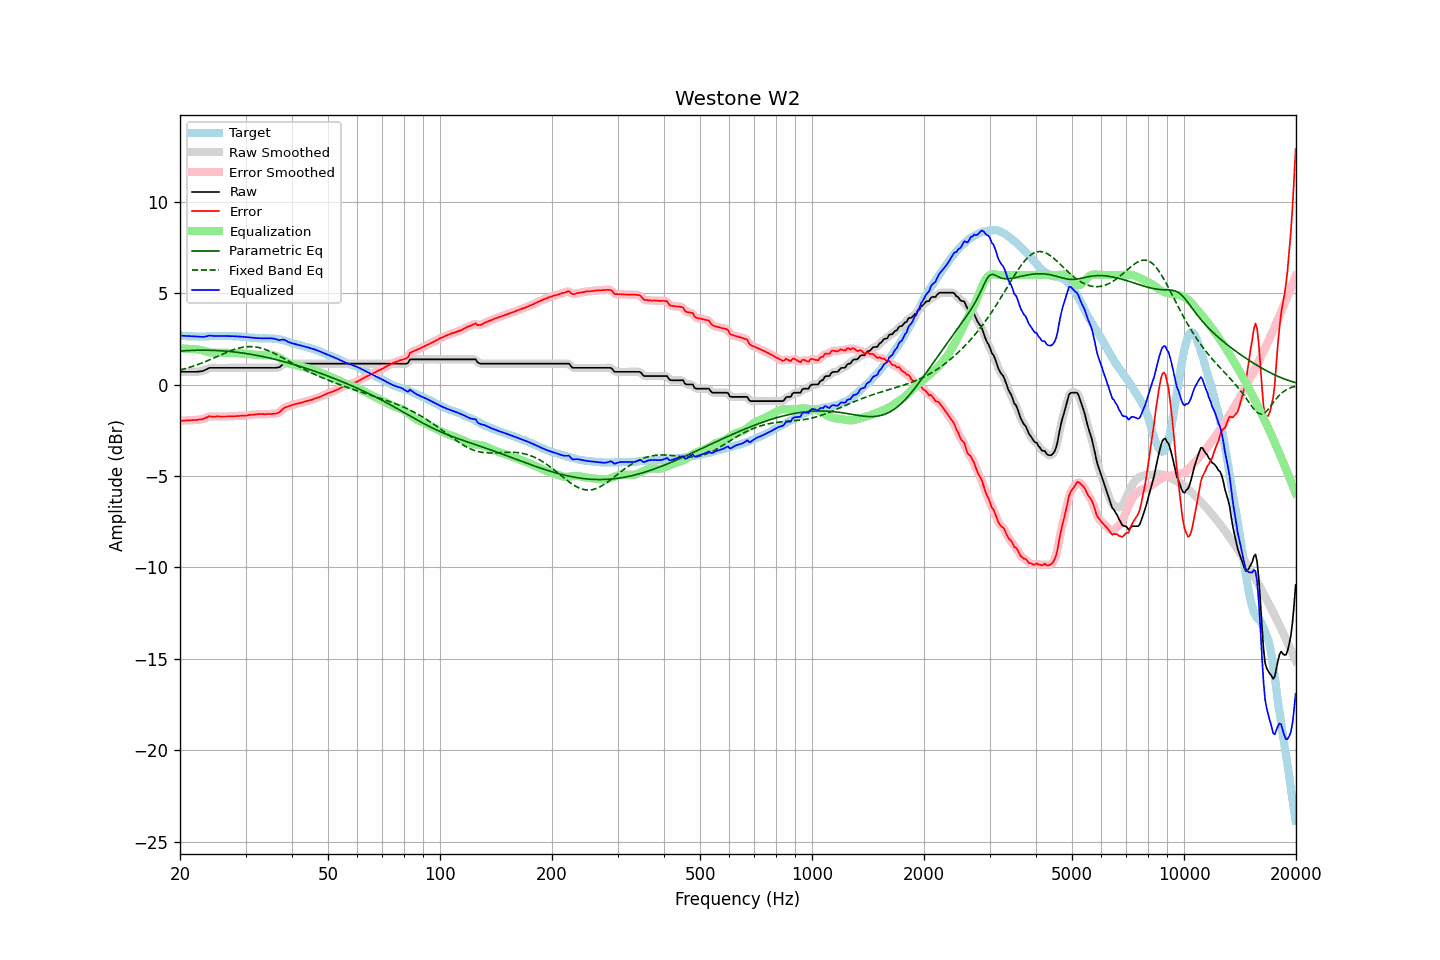

Source data for this figure (header and first rows):
frequency, raw, error, smoothed, error_smoothed, equalization, parametric_eq, fixed_band_eq, equalized_raw, equalized_smoothed, target
20.00, 0.70, -1.99, 0.70, -1.99, 1.98, 1.84, 0.79, 2.68, 2.68, 2.69
20.20, 0.70, -1.98, 0.70, -1.98, 1.98, 1.84, 0.82, 2.68, 2.68, 2.68
20.40, 0.70, -1.97, 0.70, -1.97, 1.97, 1.85, 0.84, 2.67, 2.67, 2.67
20.61, 0.70, -1.97, 0.70, -1.96, 1.97, 1.85, 0.87, 2.67, 2.67, 2.67
20.81, 0.70, -1.95, 0.70, -1.96, 1.96, 1.86, 0.89, 2.66, 2.66, 2.65
21.02, 0.70, -1.95, 0.70, -1.95, 1.96, 1.86, 0.92, 2.66, 2.66, 2.65
21.23, 0.70, -1.95, 0.70, -1.95, 1.95, 1.87, 0.95, 2.65, 2.65, 2.65
21.44, 0.70, -1.95, 0.70, -1.95, 1.95, 1.87, 0.97, 2.64, 2.64, 2.65
21.66, 0.70, -1.94, 0.70, -1.94, 1.94, 1.87, 1.00, 2.64, 2.64, 2.64
21.87, 0.70, -1.94, 0.70, -1.94, 1.94, 1.88, 1.03, 2.64, 2.64, 2.64
22.09, 0.70, -1.94, 0.70, -1.93, 1.93, 1.88, 1.06, 2.63, 2.64, 2.64
22.31, 0.71, -1.93, 0.71, -1.92, 1.93, 1.88, 1.10, 2.63, 2.63, 2.63
22.54, 0.72, -1.91, 0.71, -1.92, 1.91, 1.88, 1.13, 2.63, 2.63, 2.62
22.76, 0.73, -1.91, 0.73, -1.90, 1.89, 1.88, 1.16, 2.62, 2.62, 2.63
22.99, 0.74, -1.90, 0.75, -1.88, 1.87, 1.88, 1.20, 2.61, 2.61, 2.63
23.22, 0.78, -1.85, 0.78, -1.86, 1.84, 1.88, 1.23, 2.62, 2.62, 2.63
23.45, 0.82, -1.81, 0.82, -1.81, 1.82, 1.88, 1.27, 2.64, 2.64, 2.63
23.69, 0.86, -1.78, 0.86, -1.77, 1.79, 1.88, 1.30, 2.65, 2.66, 2.64
23.92, 0.91, -1.73, 0.90, -1.75, 1.77, 1.88, 1.34, 2.68, 2.67, 2.64
24.16, 0.92, -1.74, 0.92, -1.74, 1.76, 1.88, 1.38, 2.68, 2.67, 2.66
24.40, 0.92, -1.75, 0.92, -1.74, 1.75, 1.88, 1.42, 2.66, 2.67, 2.67
24.65, 0.92, -1.75, 0.92, -1.75, 1.74, 1.87, 1.45, 2.66, 2.66, 2.67
24.89, 0.92, -1.75, 0.92, -1.75, 1.74, 1.87, 1.49, 2.66, 2.66, 2.67
25.14, 0.92, -1.74, 0.92, -1.74, 1.74, 1.86, 1.53, 2.66, 2.66, 2.66
25.39, 0.92, -1.74, 0.92, -1.74, 1.74, 1.86, 1.57, 2.66, 2.66, 2.66
25.65, 0.92, -1.75, 0.92, -1.74, 1.75, 1.86, 1.61, 2.66, 2.66, 2.67
25.91, 0.92, -1.75, 0.92, -1.75, 1.75, 1.85, 1.65, 2.66, 2.66, 2.67
26.16, 0.92, -1.75, 0.92, -1.75, 1.74, 1.84, 1.69, 2.66, 2.66, 2.66
26.43, 0.92, -1.74, 0.92, -1.75, 1.74, 1.84, 1.73, 2.66, 2.66, 2.66
26.69, 0.92, -1.74, 0.92, -1.74, 1.74, 1.83, 1.76, 2.66, 2.66, 2.66
26.96, 0.92, -1.74, 0.92, -1.74, 1.74, 1.82, 1.80, 2.66, 2.66, 2.66
27.23, 0.92, -1.73, 0.92, -1.74, 1.74, 1.81, 1.83, 2.66, 2.66, 2.65
27.50, 0.92, -1.73, 0.92, -1.73, 1.73, 1.80, 1.87, 2.65, 2.65, 2.65
27.77, 0.92, -1.73, 0.92, -1.73, 1.73, 1.80, 1.90, 2.65, 2.65, 2.65
28.05, 0.92, -1.73, 0.92, -1.73, 1.73, 1.79, 1.93, 2.64, 2.64, 2.65
28.33, 0.92, -1.73, 0.92, -1.72, 1.72, 1.78, 1.96, 2.64, 2.64, 2.65
28.62, 0.92, -1.72, 0.92, -1.72, 1.72, 1.76, 1.98, 2.64, 2.64, 2.63
28.90, 0.92, -1.71, 0.92, -1.71, 1.71, 1.75, 2.01, 2.63, 2.63, 2.63
29.19, 0.92, -1.70, 0.92, -1.70, 1.71, 1.74, 2.03, 2.63, 2.63, 2.62
29.48, 0.92, -1.70, 0.92, -1.70, 1.70, 1.73, 2.04, 2.62, 2.62, 2.62
29.78, 0.92, -1.69, 0.92, -1.70, 1.69, 1.72, 2.06, 2.61, 2.61, 2.61
30.08, 0.92, -1.70, 0.92, -1.69, 1.69, 1.70, 2.07, 2.60, 2.60, 2.62
30.38, 0.92, -1.68, 0.92, -1.68, 1.68, 1.69, 2.08, 2.60, 2.60, 2.60
30.68, 0.92, -1.66, 0.92, -1.67, 1.67, 1.68, 2.08, 2.59, 2.59, 2.58
30.99, 0.92, -1.65, 0.92, -1.66, 1.66, 1.66, 2.08, 2.58, 2.58, 2.57
31.30, 0.92, -1.65, 0.92, -1.65, 1.65, 1.65, 2.08, 2.57, 2.57, 2.57
31.61, 0.92, -1.65, 0.92, -1.64, 1.64, 1.63, 2.07, 2.56, 2.56, 2.57
31.93, 0.92, -1.63, 0.92, -1.63, 1.63, 1.61, 2.06, 2.55, 2.55, 2.55
32.24, 0.92, -1.62, 0.92, -1.62, 1.62, 1.60, 2.05, 2.54, 2.54, 2.54
32.57, 0.92, -1.61, 0.92, -1.61, 1.62, 1.58, 2.03, 2.54, 2.54, 2.53
32.89, 0.92, -1.61, 0.92, -1.61, 1.62, 1.56, 2.01, 2.54, 2.54, 2.53
33.22, 0.92, -1.61, 0.92, -1.61, 1.61, 1.54, 1.98, 2.53, 2.53, 2.53
33.55, 0.92, -1.62, 0.92, -1.62, 1.61, 1.53, 1.95, 2.53, 2.53, 2.53
33.89, 0.92, -1.62, 0.92, -1.62, 1.61, 1.51, 1.92, 2.53, 2.53, 2.54
34.23, 0.92, -1.61, 0.92, -1.61, 1.61, 1.49, 1.89, 2.53, 2.53, 2.53
34.57, 0.92, -1.61, 0.92, -1.61, 1.61, 1.47, 1.85, 2.53, 2.53, 2.53
34.92, 0.92, -1.60, 0.92, -1.61, 1.62, 1.45, 1.82, 2.53, 2.53, 2.52
35.27, 0.92, -1.61, 0.92, -1.60, 1.61, 1.43, 1.78, 2.53, 2.53, 2.53
35.62, 0.92, -1.59, 0.92, -1.60, 1.60, 1.41, 1.73, 2.52, 2.52, 2.51
35.97, 0.92, -1.59, 0.92, -1.59, 1.58, 1.39, 1.69, 2.50, 2.50, 2.51
... 635 more rows
